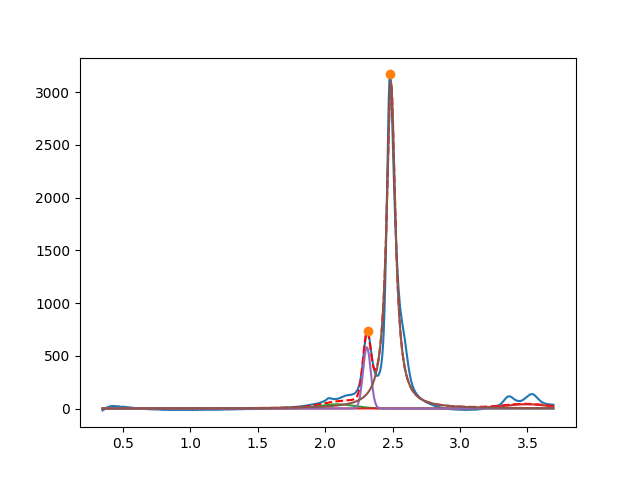

The file beside this chart, header and first rows:
2.090888969706762079e+00, 3.999999998107674770e+01, 2.999999999999999334e-01, 9.999999997319348743e-01
3.491591868624383199e+00, 3.999999999999800337e+01, 3.999999999999999667e-01, 9.999999999987903010e-01
2.309574840482902403e+00, 5.805641308681067585e+02, 6.784577704112798591e-02, 9.999999999999998890e-01
2.488182248558352239e+00, 3.101710008976685458e+03, 7.717878560026582291e-02, 4.616863121752018712e-39
